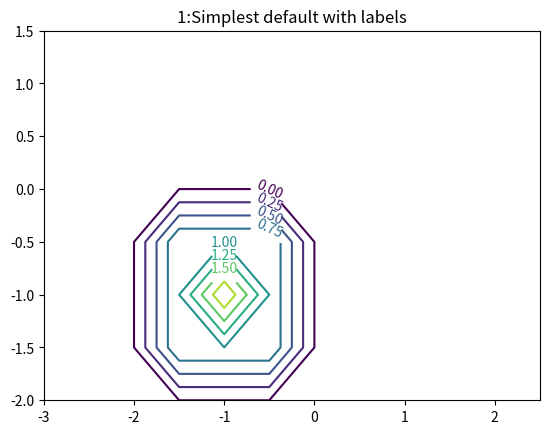

Python code for this plot:
'''
Created on May 7, 2019

[redacted]
'''

import matplotlib
import numpy as np
import matplotlib.cm as cm
import matplotlib.pyplot as plt


def contoursDemo():
    """From matplotlib api.
    Link: https://matplotlib.org/gallery/images_contours_and_fields/contour_demo.html 
    
    References - The use of the following functions and methods is shown in this example:
        import matplotlib
        import matplotlib.cm as cm
        matplotlib.axes.Axes.contour
        matplotlib.pyplot.contour
        matplotlib.figure.Figure.colorbar
        matplotlib.pyplot.colorbar
        matplotlib.axes.Axes.clabel
        matplotlib.pyplot.clabel
        matplotlib.axes.Axes.set_position
        matplotlib.axes.Axes.get_position
    """

    delta = 0.025
    x = np.arange(-3.0, 3.0, delta)
    y = np.arange(-2.0, 2.0, delta)
    X, Y = np.meshgrid(x, y)
    Z1 = np.exp(-X**2 - Y**2)
    Z2 = np.exp(-(X - 1)**2 - (Y - 1)**2)
    Z = (Z1 - Z2) * 2
    #print('x:',x,'\ny',y,'\nX:',X,'\nY:',Y,'\nZ1:',Z1,'\nZ2:',Z2,'\nZ:',Z)
    
    ###############################################################################
    # Create a simple contour plot with labels using default colors.  The
    # inline argument to clabel will control whether the labels are draw
    # over the line segments of the contour, removing the lines beneath
    # the label
    fig, ax = plt.subplots()
    CS = ax.contour(X, Y, Z)    # Create contour
    ax.clabel(CS, inline=1, fontsize=10)    # 
    ax.set_title('1:Simplest default with labels')
    
    
    ###############################################################################
    # contour labels can be placed manually by providing list of positions
    # (in data coordinate). See ginput_manual_clabel.py for interactive
    # placement.
    
    fig, ax = plt.subplots()
    CS = ax.contour(X, Y, Z)
    manual_locations = [(-1, -1.4), (-0.62, -0.7), (-2, 0.5), (1.7, 1.2), (2.0, 1.4), (2.4, 1.7)]
    ax.clabel(CS, inline=1, fontsize=10, manual=manual_locations)
    ax.set_title('2:labels at selected locations')
    
    
    ###############################################################################
    # You can force all the contours to be the same color.
    
    fig, ax = plt.subplots()
    CS = ax.contour(X, Y, Z, 6,
                     colors='k',  # negative contours will be dashed by default
                     )
    ax.clabel(CS, fontsize=9, inline=1)
    ax.set_title('3:Single color - negative contours dashed')
    
    ###############################################################################
    # You can set negative contours to be solid instead of dashed:
    
    matplotlib.rcParams['contour.negative_linestyle'] = 'solid'
    fig, ax = plt.subplots()
    CS = ax.contour(X, Y, Z, 6,
                     colors='k',  # negative contours will be dashed by default
                     )
    ax.clabel(CS, fontsize=9, inline=1)
    ax.set_title('4:Single color - negative contours solid')
    
    
    ###############################################################################
    # And you can manually specify the colors of the contour
    
    fig, ax = plt.subplots()
    CS = ax.contour(X, Y, Z, 6,
                     linewidths=np.arange(.5, 4, .5),
                     colors=('r', 'green', 'blue', (1, 1, 0), '#afeeee', '0.5')
                     )
    ax.clabel(CS, fontsize=9, inline=1)
    ax.set_title('5:Crazy lines')
    
    
    ###############################################################################
    # Or you can use a colormap to specify the colors; the default
    # colormap will be used for the contour lines
    
    fig, ax = plt.subplots()
    im = ax.imshow(Z, interpolation='bilinear', origin='lower',
                    cmap=cm.gray, extent=(-3, 3, -2, 2))
    levels = np.arange(-1.2, 1.6, 0.2)
    CS = ax.contour(Z, levels, origin='lower', cmap='flag',
                    linewidths=2, extent=(-3, 3, -2, 2))
    
    # Thicken the zero contour.
    zc = CS.collections[6]
    plt.setp(zc, linewidth=4)
    
    ax.clabel(CS, levels[1::2],  # label every second level
              inline=1, fmt='%1.1f', fontsize=14)
    
    # make a colorbar for the contour lines
    CB = fig.colorbar(CS, shrink=0.8, extend='both')
    
    ax.set_title('6:Lines with colorbar')
    
    # We can still add a colorbar for the image, too.
    CBI = fig.colorbar(im, orientation='horizontal', shrink=0.8)
    
    # This makes the original colorbar look a bit out of place,
    # so let's improve its position.
    
    l, b, w, h = ax.get_position().bounds
    ll, bb, ww, hh = CB.ax.get_position().bounds
    CB.ax.set_position([ll, b + 0.1*h, ww, h*0.8])
    
    plt.show()
    
    #############################################################################

def mpl_contoursMain():
    delta = 0.5
    x = np.arange(-3.0, 3.0, delta)
    y = np.arange(-2.0, 2.0, delta)
    X, Y = np.meshgrid(x, y)
    Z1 = np.exp(-X**2 - Y**2)
    Z2 = np.exp(-(X - 1)**2 - (Y - 1)**2)
    Z = (Z1 - Z2) * 2
#     Z = np.ndarray()
    unfilledValue=0
    Znew = np.zeros((len(y), len(x)))
#     Znew = [[unfilledValue for i in range(len(x))] for j in range(len(y))]
#     Znew =X.copy()  
    for xindex,xvalue in enumerate(x):
        for yindex,yvalue in enumerate(y):
            print('')
            if ((xvalue>-1.5 and xvalue<-0.5) and (yvalue>-1.5 and yvalue<-0.5)):
                # Find positions within a small region, set to 2
                print('found!')
                print('--setting!')
                print('Znew at x{} y{}:{}'.format(xindex,yindex,Znew[yindex][xindex]))
                Znew[yindex][xindex]=2
            elif((xvalue>-2 and xvalue<0) and (yvalue>-2 and yvalue<0)):
                # Find positions within a medium region, but not in previous region. set to 1.
                Znew[yindex][xindex]=1
            else:
                print('not found!x{} y{}'.format(xindex,yindex))
                Znew[yindex][xindex]= 0
        
    
    #print('x:',x,'\ny',y,'\nX:',X,'\nY:',Y,'\nZ1:',Z1,'\nZ2:',Z2,'\nZ:',Z)
    
    ###############################################################################
    # Create a simple contour plot with labels using default colors.  The
    # inline argument to clabel will control whether the labels are draw
    # over the line segments of the contour, removing the lines beneath
    # the label
    fig, ax = plt.subplots()
    CS = ax.contour(X, Y, Znew)    # Create contour
    ax.clabel(CS, inline=1, fontsize=10)    # 
    ax.set_title('1:Simplest default with labels')
    
    
    ###############################################################################
    # contour labels can be placed manually by providing list of positions
    # (in data coordinate). See ginput_manual_clabel.py for interactive
    # placement.
    
#     fig, ax = plt.subplots()
#     CS = ax.contour(X, Y, Z)
#     manual_locations = [(-1, -1.4), (-0.62, -0.7), (-2, 0.5), (1.7, 1.2), (2.0, 1.4), (2.4, 1.7)]
#     ax.clabel(CS, inline=1, fontsize=10, manual=manual_locations)
#     ax.set_title('2:labels at selected locations')
    pass
    plt.show()

if __name__ == '__main__':
#     contoursDemo()
    mpl_contoursMain()
    pass